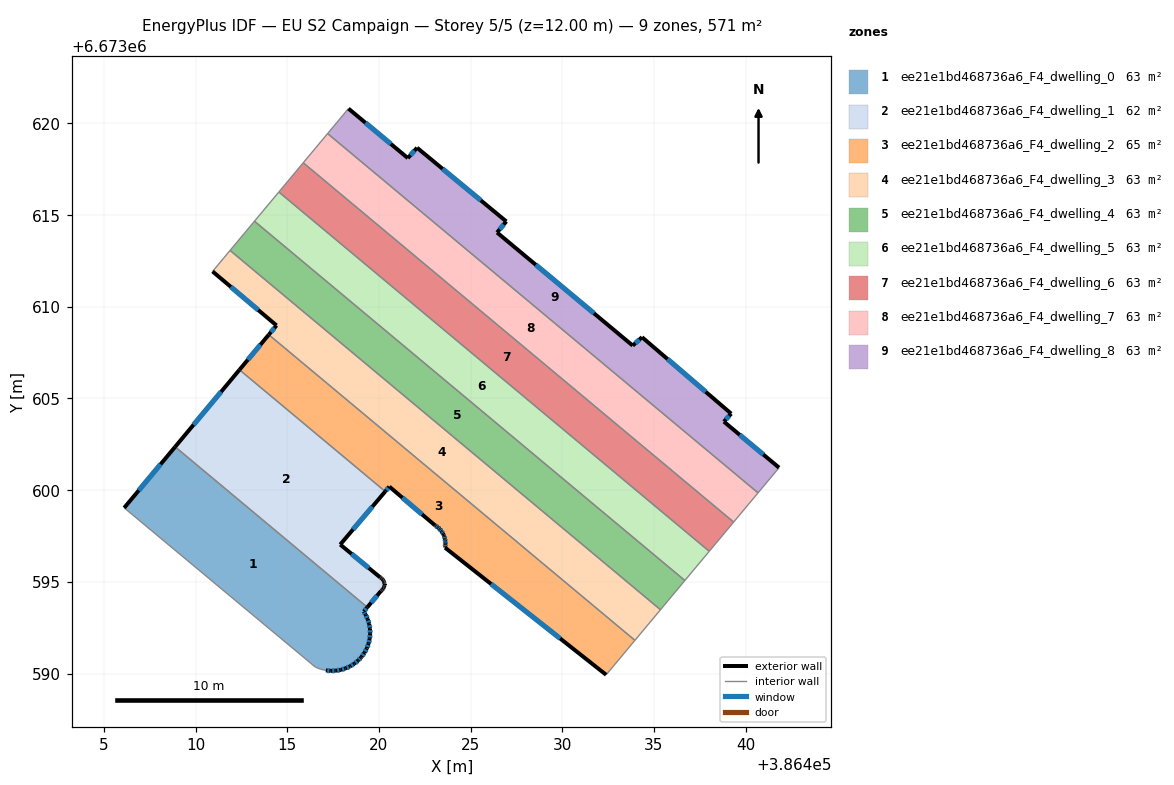
=== STOREY PLAN SPEC (per zone: floor XY polygon, exterior-wall plan segments, windows/doors) ===
zone 1: ee21e1bd468736a6_F4_dwelling_0  (63.4 m²)
  floor: (386419.37, 6673593.61) (386419.17, 6673593.38) (386419.28, 6673593.21) (386419.39, 6673592.97) (386419.47, 6673592.71) (386419.51, 6673592.44) (386419.52, 6673592.16) (386419.50, 6673591.89) (386419.44, 6673591.63) (386419.34, 6673591.37) (386419.21, 6673591.13) (386419.05, 6673590.91) (386419.01, 6673590.86) (386418.87, 6673590.71) (386418.66, 6673590.54) (386418.43, 6673590.39) (386418.18, 6673590.28) (386417.92, 6673590.20) (386417.65, 6673590.16) (386417.38, 6673590.14) (386417.11, 6673590.17) (386416.84, 6673590.23) (386416.59, 6673590.33) (386416.54, 6673590.35) (386406.11, 6673599.04) (386408.89, 6673602.36)
  exterior wall: (386419.28, 6673593.21) – (386419.17, 6673593.38)  [0.2 m]
    window: (386419.25, 6673593.26) – (386419.20, 6673593.33)  [0.1 m²]
  exterior wall: (386419.39, 6673592.97) – (386419.28, 6673593.21)  [0.3 m]
    window: (386419.36, 6673593.04) – (386419.31, 6673593.14)  [0.2 m²]
  exterior wall: (386419.47, 6673592.71) – (386419.39, 6673592.97)  [0.3 m]
    window: (386419.45, 6673592.78) – (386419.41, 6673592.89)  [0.2 m²]
  exterior wall: (386419.51, 6673592.44) – (386419.47, 6673592.71)  [0.3 m]
    window: (386419.50, 6673592.51) – (386419.48, 6673592.63)  [0.1 m²]
  exterior wall: (386419.52, 6673592.16) – (386419.51, 6673592.44)  [0.3 m]
    window: (386419.52, 6673592.24) – (386419.52, 6673592.36)  [0.2 m²]
  exterior wall: (386419.50, 6673591.89) – (386419.52, 6673592.16)  [0.3 m]
    window: (386419.50, 6673591.97) – (386419.52, 6673592.09)  [0.2 m²]
  exterior wall: (386419.44, 6673591.63) – (386419.50, 6673591.89)  [0.3 m]
    window: (386419.45, 6673591.70) – (386419.48, 6673591.82)  [0.1 m²]
  exterior wall: (386419.34, 6673591.37) – (386419.44, 6673591.63)  [0.3 m]
    window: (386419.37, 6673591.45) – (386419.41, 6673591.55)  [0.2 m²]
  exterior wall: (386419.21, 6673591.13) – (386419.34, 6673591.37)  [0.3 m]
    window: (386419.25, 6673591.20) – (386419.30, 6673591.30)  [0.1 m²]
  exterior wall: (386419.05, 6673590.91) – (386419.21, 6673591.13)  [0.3 m]
    window: (386419.10, 6673590.97) – (386419.17, 6673591.07)  [0.2 m²]
  exterior wall: (386419.01, 6673590.86) – (386419.05, 6673590.91)  [0.1 m]
  exterior wall: (386418.87, 6673590.71) – (386419.01, 6673590.86)  [0.2 m]
    window: (386418.91, 6673590.75) – (386418.97, 6673590.82)  [0.1 m²]
  exterior wall: (386418.66, 6673590.54) – (386418.87, 6673590.71)  [0.3 m]
    window: (386418.72, 6673590.59) – (386418.81, 6673590.66)  [0.2 m²]
  exterior wall: (386418.43, 6673590.39) – (386418.66, 6673590.54)  [0.3 m]
    window: (386418.49, 6673590.43) – (386418.59, 6673590.50)  [0.1 m²]
  exterior wall: (386418.18, 6673590.28) – (386418.43, 6673590.39)  [0.3 m]
    window: (386418.25, 6673590.31) – (386418.36, 6673590.36)  [0.1 m²]
  exterior wall: (386417.92, 6673590.20) – (386418.18, 6673590.28)  [0.3 m]
    window: (386417.99, 6673590.22) – (386418.11, 6673590.26)  [0.2 m²]
  exterior wall: (386417.65, 6673590.16) – (386417.92, 6673590.20)  [0.3 m]
    window: (386417.73, 6673590.17) – (386417.84, 6673590.19)  [0.2 m²]
  exterior wall: (386417.38, 6673590.14) – (386417.65, 6673590.16)  [0.3 m]
    window: (386417.46, 6673590.15) – (386417.57, 6673590.15)  [0.1 m²]
  exterior wall: (386417.11, 6673590.17) – (386417.38, 6673590.14)  [0.3 m]
    window: (386417.18, 6673590.16) – (386417.30, 6673590.15)  [0.2 m²]
  exterior wall: (386408.89, 6673602.36) – (386406.11, 6673599.04)  [4.3 m]
    window: (386408.10, 6673601.41) – (386406.90, 6673599.99)  [2.4 m²]
  exterior wall: (386419.17, 6673593.38) – (386419.37, 6673593.61)  [0.3 m]
    window: (386419.23, 6673593.45) – (386419.31, 6673593.55)  [0.2 m²]
  interior walls: 5
zone 2: ee21e1bd468736a6_F4_dwelling_1  (62.2 m²)
  floor: (386420.35, 6673599.93) (386417.89, 6673597.03) (386420.07, 6673595.24) (386420.10, 6673595.22) (386420.15, 6673595.19) (386420.19, 6673595.15) (386420.22, 6673595.11) (386420.25, 6673595.06) (386420.28, 6673595.01) (386420.29, 6673594.96) (386420.30, 6673594.90) (386420.30, 6673594.88) (386420.30, 6673594.84) (386420.30, 6673594.79) (386420.29, 6673594.73) (386420.27, 6673594.68) (386420.24, 6673594.63) (386420.21, 6673594.58) (386420.17, 6673594.54) (386420.13, 6673594.51) (386420.11, 6673594.50) (386419.37, 6673593.61) (386408.89, 6673602.36) (386412.40, 6673606.56)
  exterior wall: (386420.07, 6673595.24) – (386417.89, 6673597.03)  [2.8 m]
    window: (386419.45, 6673595.75) – (386418.51, 6673596.52)  [1.6 m²]
  exterior wall: (386420.10, 6673595.22) – (386420.07, 6673595.24)  [0.0 m]
  exterior wall: (386420.15, 6673595.19) – (386420.10, 6673595.22)  [0.1 m]
  exterior wall: (386420.19, 6673595.15) – (386420.15, 6673595.19)  [0.1 m]
  exterior wall: (386420.22, 6673595.11) – (386420.19, 6673595.15)  [0.1 m]
  exterior wall: (386420.25, 6673595.06) – (386420.22, 6673595.11)  [0.1 m]
  exterior wall: (386420.28, 6673595.01) – (386420.25, 6673595.06)  [0.1 m]
  exterior wall: (386420.29, 6673594.96) – (386420.28, 6673595.01)  [0.1 m]
  exterior wall: (386420.30, 6673594.90) – (386420.29, 6673594.96)  [0.1 m]
  exterior wall: (386420.30, 6673594.88) – (386420.30, 6673594.90)  [0.0 m]
  exterior wall: (386420.30, 6673594.84) – (386420.30, 6673594.88)  [0.0 m]
  exterior wall: (386420.30, 6673594.79) – (386420.30, 6673594.84)  [0.1 m]
  exterior wall: (386420.29, 6673594.73) – (386420.30, 6673594.79)  [0.1 m]
  exterior wall: (386420.27, 6673594.68) – (386420.29, 6673594.73)  [0.1 m]
  exterior wall: (386420.24, 6673594.63) – (386420.27, 6673594.68)  [0.1 m]
  exterior wall: (386420.21, 6673594.58) – (386420.24, 6673594.63)  [0.1 m]
  exterior wall: (386420.17, 6673594.54) – (386420.21, 6673594.58)  [0.1 m]
  exterior wall: (386420.13, 6673594.51) – (386420.17, 6673594.54)  [0.1 m]
  exterior wall: (386420.11, 6673594.50) – (386420.13, 6673594.51)  [0.0 m]
  exterior wall: (386419.37, 6673593.61) – (386420.11, 6673594.50)  [1.2 m]
    window: (386419.58, 6673593.87) – (386419.90, 6673594.25)  [0.6 m²]
  exterior wall: (386412.40, 6673606.56) – (386408.89, 6673602.36)  [5.5 m]
    window: (386411.39, 6673605.36) – (386409.89, 6673603.56)  [3.0 m²]
  exterior wall: (386417.89, 6673597.03) – (386420.35, 6673599.93)  [3.8 m]
    window: (386418.59, 6673597.86) – (386419.64, 6673599.10)  [2.1 m²]
  interior walls: 2
zone 3: ee21e1bd468736a6_F4_dwelling_2  (64.7 m²)
  floor: (386423.32, 6673597.87) (386423.21, 6673597.97) (386423.09, 6673598.06) (386423.06, 6673598.08) (386420.57, 6673600.19) (386420.35, 6673599.93) (386412.40, 6673606.56) (386413.99, 6673608.48) (386433.96, 6673591.81) (386432.39, 6673589.93) (386423.61, 6673596.87) (386423.61, 6673596.91) (386423.63, 6673597.06) (386423.62, 6673597.19) (386423.62, 6673597.21) (386423.60, 6673597.35) (386423.55, 6673597.50) (386423.53, 6673597.56) (386423.49, 6673597.63) (386423.41, 6673597.76)
  exterior wall: (386423.62, 6673597.21) – (386423.62, 6673597.19)  [0.0 m]
  exterior wall: (386423.60, 6673597.35) – (386423.62, 6673597.21)  [0.1 m]
    window: (386423.61, 6673597.31) – (386423.62, 6673597.25)  [0.1 m²]
  exterior wall: (386423.55, 6673597.50) – (386423.60, 6673597.35)  [0.1 m]
    window: (386423.57, 6673597.46) – (386423.59, 6673597.39)  [0.1 m²]
  exterior wall: (386423.53, 6673597.56) – (386423.55, 6673597.50)  [0.1 m]
  exterior wall: (386423.49, 6673597.63) – (386423.53, 6673597.56)  [0.1 m]
  exterior wall: (386423.41, 6673597.76) – (386423.49, 6673597.63)  [0.1 m]
    window: (386423.44, 6673597.72) – (386423.47, 6673597.67)  [0.1 m²]
  exterior wall: (386423.32, 6673597.87) – (386423.41, 6673597.76)  [0.1 m]
    window: (386423.35, 6673597.84) – (386423.39, 6673597.79)  [0.1 m²]
  exterior wall: (386423.21, 6673597.97) – (386423.32, 6673597.87)  [0.1 m]
    window: (386423.24, 6673597.95) – (386423.29, 6673597.90)  [0.1 m²]
  exterior wall: (386423.09, 6673598.06) – (386423.21, 6673597.97)  [0.1 m]
    window: (386423.12, 6673598.04) – (386423.18, 6673598.00)  [0.1 m²]
  exterior wall: (386423.06, 6673598.08) – (386423.09, 6673598.06)  [0.0 m]
  exterior wall: (386420.57, 6673600.19) – (386423.06, 6673598.08)  [3.3 m]
    window: (386421.28, 6673599.59) – (386422.35, 6673598.68)  [1.8 m²]
  exterior wall: (386420.35, 6673599.93) – (386420.57, 6673600.19)  [0.3 m]
    window: (386420.41, 6673600.00) – (386420.51, 6673600.12)  [0.2 m²]
  exterior wall: (386413.99, 6673608.48) – (386412.40, 6673606.56)  [2.5 m]
    window: (386413.54, 6673607.93) – (386412.85, 6673607.11)  [1.4 m²]
  exterior wall: (386423.61, 6673596.87) – (386432.39, 6673589.93)  [11.2 m]
    window: (386426.12, 6673594.88) – (386429.88, 6673591.91)  [6.2 m²]
  exterior wall: (386423.61, 6673596.91) – (386423.61, 6673596.87)  [0.0 m]
  exterior wall: (386423.63, 6673597.06) – (386423.61, 6673596.91)  [0.1 m]
    window: (386423.62, 6673597.02) – (386423.62, 6673596.95)  [0.1 m²]
  exterior wall: (386423.62, 6673597.19) – (386423.63, 6673597.06)  [0.1 m]
    window: (386423.63, 6673597.15) – (386423.63, 6673597.10)  [0.1 m²]
  interior walls: 3
zone 4: ee21e1bd468736a6_F4_dwelling_3  (63.4 m²)
  floor: (386435.35, 6673593.48) (386433.96, 6673591.81) (386413.99, 6673608.48) (386414.42, 6673608.98) (386410.93, 6673611.93) (386411.88, 6673613.07)
  exterior wall: (386414.42, 6673608.98) – (386413.99, 6673608.48)  [0.7 m]
    window: (386414.30, 6673608.84) – (386414.12, 6673608.62)  [0.4 m²]
  exterior wall: (386410.93, 6673611.93) – (386414.42, 6673608.98)  [4.6 m]
    window: (386411.93, 6673611.09) – (386413.42, 6673609.82)  [2.5 m²]
  interior walls: 4
zone 5: ee21e1bd468736a6_F4_dwelling_4  (63.4 m²)
  floor: (386436.68, 6673595.07) (386435.35, 6673593.48) (386411.88, 6673613.07) (386413.21, 6673614.66)
  interior walls: 4
zone 6: ee21e1bd468736a6_F4_dwelling_5  (63.4 m²)
  floor: (386438.01, 6673596.67) (386436.68, 6673595.07) (386413.21, 6673614.66) (386414.54, 6673616.26)
  interior walls: 4
zone 7: ee21e1bd468736a6_F4_dwelling_6  (63.5 m²)
  floor: (386439.34, 6673598.26) (386438.01, 6673596.67) (386414.54, 6673616.26) (386415.87, 6673617.85)
  interior walls: 4
zone 8: ee21e1bd468736a6_F4_dwelling_7  (63.4 m²)
  floor: (386440.67, 6673599.85) (386439.34, 6673598.26) (386415.87, 6673617.85) (386417.20, 6673619.44)
  interior walls: 4
zone 9: ee21e1bd468736a6_F4_dwelling_8  (63.4 m²)
  floor: (386434.35, 6673608.34) (386439.21, 6673604.17) (386438.81, 6673603.74) (386441.82, 6673601.23) (386440.67, 6673599.85) (386417.20, 6673619.44) (386418.34, 6673620.80) (386421.58, 6673618.11) (386422.08, 6673618.67) (386426.95, 6673614.65) (386426.44, 6673614.05) (386433.84, 6673607.88)
  exterior wall: (386426.95, 6673614.65) – (386422.08, 6673618.67)  [6.3 m]
    window: (386425.56, 6673615.80) – (386423.47, 6673617.52)  [3.5 m²]
  exterior wall: (386426.44, 6673614.05) – (386426.95, 6673614.65)  [0.8 m]
    window: (386426.59, 6673614.22) – (386426.80, 6673614.48)  [0.4 m²]
  exterior wall: (386433.84, 6673607.88) – (386426.44, 6673614.05)  [9.6 m]
    window: (386431.73, 6673609.64) – (386428.56, 6673612.29)  [5.3 m²]
  exterior wall: (386434.35, 6673608.34) – (386433.84, 6673607.88)  [0.7 m]
    window: (386434.20, 6673608.21) – (386433.98, 6673608.01)  [0.4 m²]
  exterior wall: (386439.21, 6673604.17) – (386434.35, 6673608.34)  [6.4 m]
    window: (386437.82, 6673605.36) – (386435.74, 6673607.15)  [3.5 m²]
  exterior wall: (386438.81, 6673603.74) – (386439.21, 6673604.17)  [0.6 m]
    window: (386438.92, 6673603.86) – (386439.10, 6673604.05)  [0.3 m²]
  exterior wall: (386441.82, 6673601.23) – (386438.81, 6673603.74)  [3.9 m]
    window: (386440.96, 6673601.94) – (386439.67, 6673603.02)  [2.2 m²]
  exterior wall: (386421.58, 6673618.11) – (386418.34, 6673620.80)  [4.2 m]
    window: (386420.65, 6673618.88) – (386419.26, 6673620.03)  [2.3 m²]
  exterior wall: (386422.08, 6673618.67) – (386421.58, 6673618.11)  [0.8 m]
    window: (386421.94, 6673618.51) – (386421.72, 6673618.27)  [0.4 m²]
  interior walls: 3

=== DERIVED (storey summary) ===
Building: EU S2 Campaign
Storey: 5 of 5  (floor level z = 12.00 m)
Storey gross floor area: 571.0 m²
Zones on this storey: 9
  - ee21e1bd468736a6_F4_dwelling_0: floor 63.4 m²; exterior wall 9.5 m (28.4 m²); 20 window(s) 5.2 m²; WWR 18.2%
  - ee21e1bd468736a6_F4_dwelling_1: floor 62.2 m²; exterior wall 14.1 m (42.4 m²); 4 window(s) 7.3 m²; WWR 17.2%
  - ee21e1bd468736a6_F4_dwelling_2: floor 64.7 m²; exterior wall 18.7 m (56.2 m²); 12 window(s) 10.2 m²; WWR 18.1%
  - ee21e1bd468736a6_F4_dwelling_3: floor 63.4 m²; exterior wall 5.2 m (15.7 m²); 2 window(s) 2.9 m²; WWR 18.4%
  - ee21e1bd468736a6_F4_dwelling_4: floor 63.4 m²
  - ee21e1bd468736a6_F4_dwelling_5: floor 63.4 m²
  - ee21e1bd468736a6_F4_dwelling_6: floor 63.5 m²
  - ee21e1bd468736a6_F4_dwelling_7: floor 63.4 m²
  - ee21e1bd468736a6_F4_dwelling_8: floor 63.4 m²; exterior wall 33.3 m (99.9 m²); 9 window(s) 18.3 m²; WWR 18.4%
Zone adjacency (shared interzone walls):
  - ee21e1bd468736a6_F4_dwelling_0 ↔ ee21e1bd468736a6_F4_dwelling_1
  - ee21e1bd468736a6_F4_dwelling_1 ↔ ee21e1bd468736a6_F4_dwelling_2
  - ee21e1bd468736a6_F4_dwelling_2 ↔ ee21e1bd468736a6_F4_dwelling_3
  - ee21e1bd468736a6_F4_dwelling_3 ↔ ee21e1bd468736a6_F4_dwelling_4
  - ee21e1bd468736a6_F4_dwelling_4 ↔ ee21e1bd468736a6_F4_dwelling_5
  - ee21e1bd468736a6_F4_dwelling_5 ↔ ee21e1bd468736a6_F4_dwelling_6
  - ee21e1bd468736a6_F4_dwelling_6 ↔ ee21e1bd468736a6_F4_dwelling_7
  - ee21e1bd468736a6_F4_dwelling_7 ↔ ee21e1bd468736a6_F4_dwelling_8